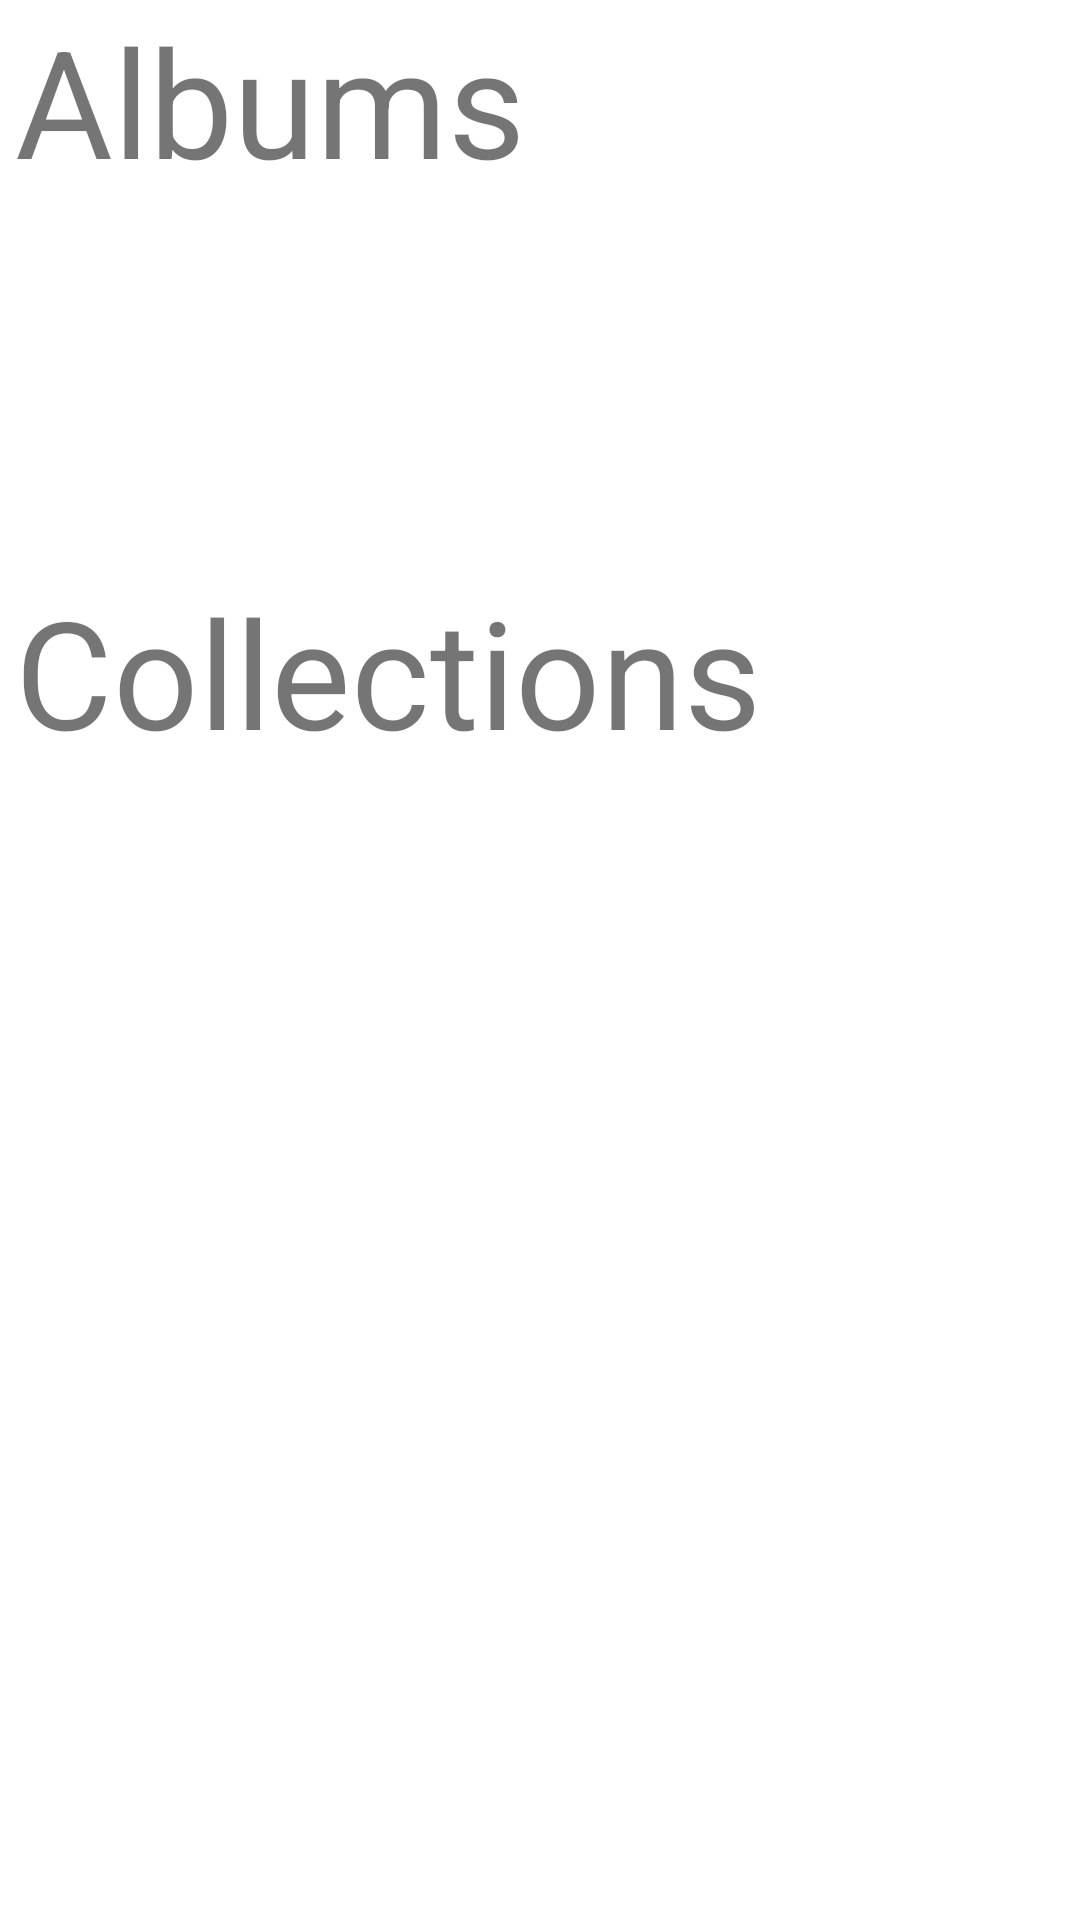

This screen was rendered from an Android layout file. Write that file and the resources it references.
<!-- AndroidManifest.xml: application theme Theme.SoundBox1 -->
<!-- res/layout/fragment_dash.xml -->
<?xml version="1.0" encoding="utf-8"?>
<RelativeLayout
    xmlns:android="http://schemas.android.com/apk/res/android"
    xmlns:app="http://schemas.android.com/apk/res-auto"
    xmlns:tools="http://schemas.android.com/tools"
    android:layout_height="wrap_content"
    android:layout_width="wrap_content"
    android:orientation="vertical"
    tools:context=".dashboard"
    >

    <TextView
        android:layout_width="match_parent"
        android:layout_height="wrap_content"
        android:layout_marginStart="5dp"
        android:layout_marginBottom="10dp"
        android:text="Albums"
        android:textSize="50sp"
        android:id="@+id/albumsTextView"
        />

    <androidx.recyclerview.widget.RecyclerView
        android:id="@+id/albumList"
        android:layout_width="match_parent"
        android:layout_height="224dp"
        android:layout_below="@id/albumsTextView"
        android:layout_marginBottom="364dp" />

    <TextView
        android:id="@+id/collectionsTextView"
        android:layout_width="match_parent"
        android:layout_height="wrap_content"
        android:layout_below="@+id/albumList"
        android:layout_marginStart="5dp"
        android:layout_marginTop="-450dp"
        android:text="Collections"
        android:textSize="50sp" />

    <androidx.recyclerview.widget.RecyclerView
        android:id="@+id/collectionList"
        android:layout_width="match_parent"
        android:layout_height="wrap_content"
        android:layout_below="@+id/collectionsTextView"
        android:layout_marginTop="37dp"
        android:layout_marginBottom="364dp" />

</RelativeLayout>
<!-- resources referenced by this layout -->
<resources>
  <style name="Theme.SoundBox1" parent="Theme.MaterialComponents.DayNight.DarkActionBar">
          
          <item name="colorPrimary">@color/purple_500</item>
          <item name="colorPrimaryVariant">@color/purple_700</item>
          <item name="colorOnPrimary">@color/white</item>
          
          <item name="colorSecondary">@color/teal_200</item>
          <item name="colorSecondaryVariant">@color/teal_700</item>
          <item name="colorOnSecondary">@color/black</item>
          
          <item name="android:statusBarColor">?attr/colorPrimaryVariant</item>
          
      </style>
  <!-- not gathered from this repository: default colours our renderer supplied (Android Studio template values) -->
  <color name="purple_500">#FF6200EE</color>
  <color name="purple_700">#FF3700B3</color>
  <color name="teal_200">#FF03DAC5</color>
  <color name="teal_700">#FF018786</color>
  <color name="black">#FF000000</color>
  <color name="white">#FFFFFFFF</color>
</resources>
